Run: headless pygame with SDL's dummy video driver; simulated clock (each Clock.tick advances the game by its frame time, no real sleeping); random seed 0; keys injected as events and as key.get_pressed() state; no mouse input.
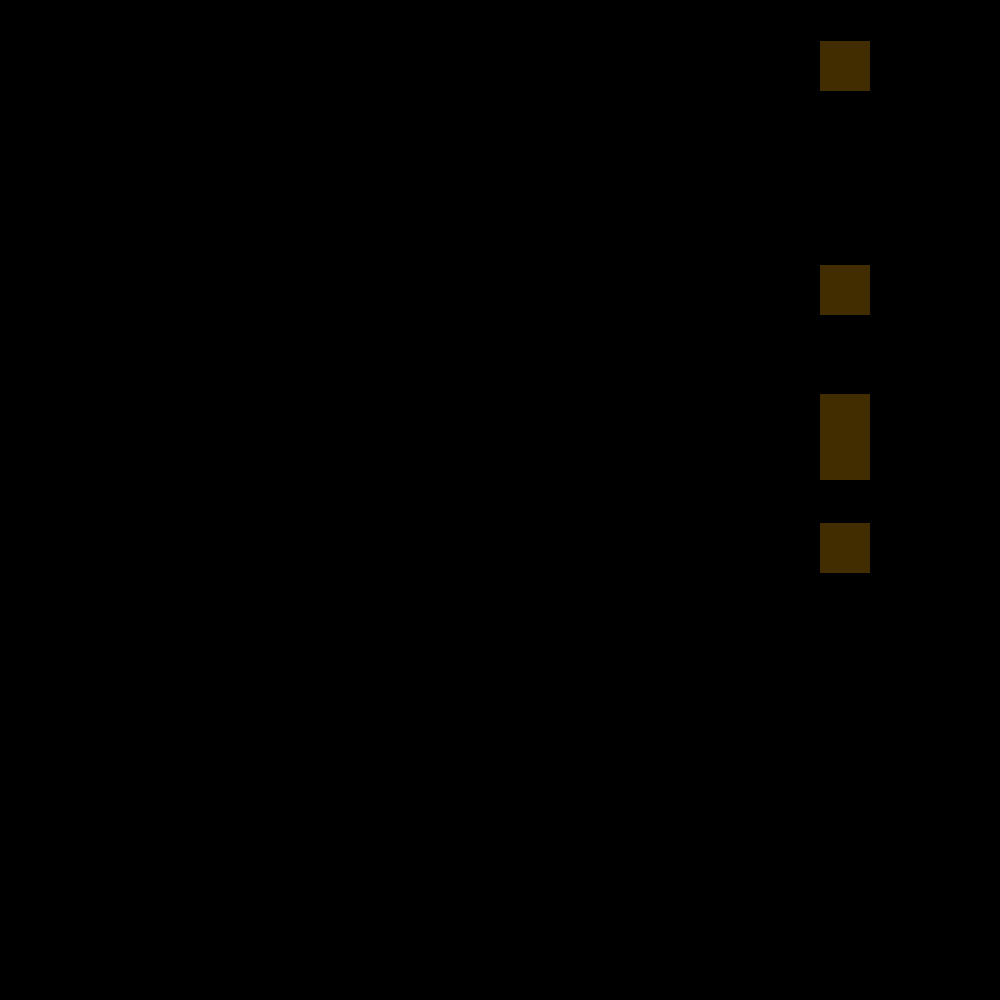
Frame 1 of 4 · flips 1–60 · no input
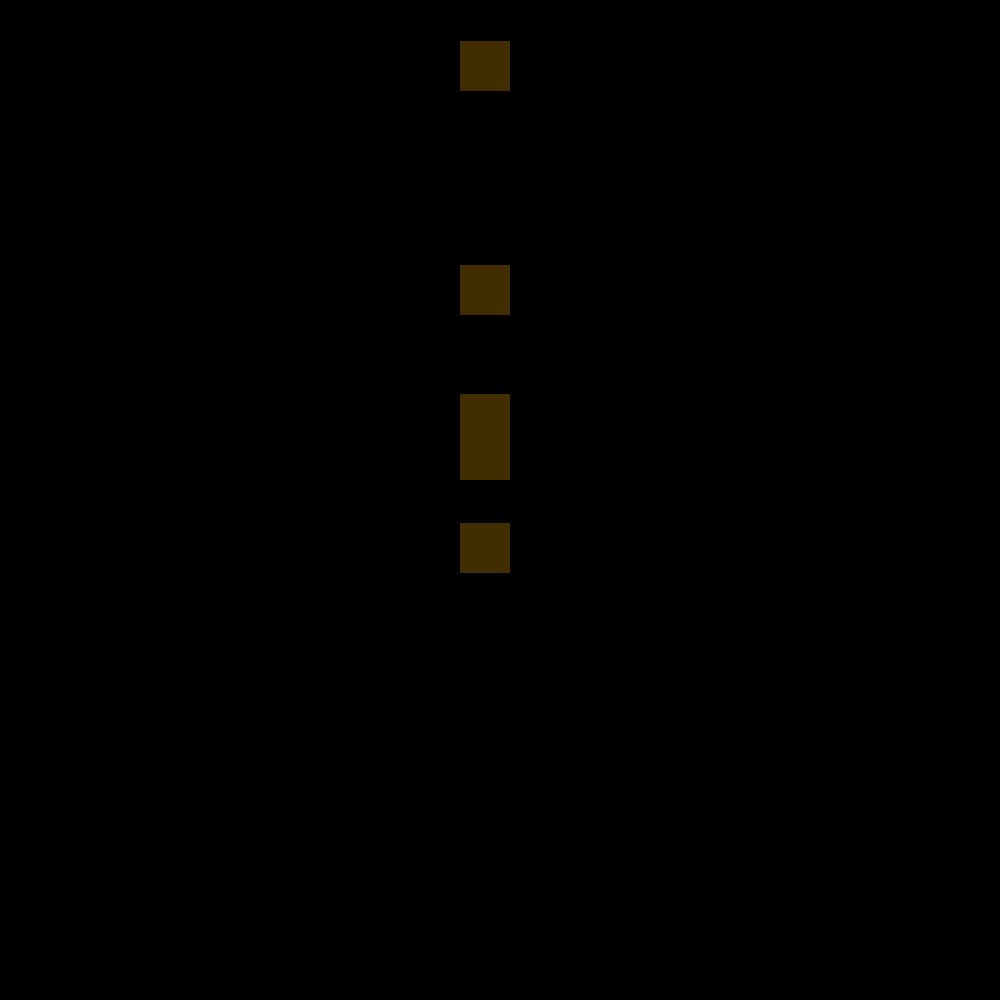
Frame 2 of 4 · flips 61–180 · tapped SPACE, RETURN · held RIGHT (→), D
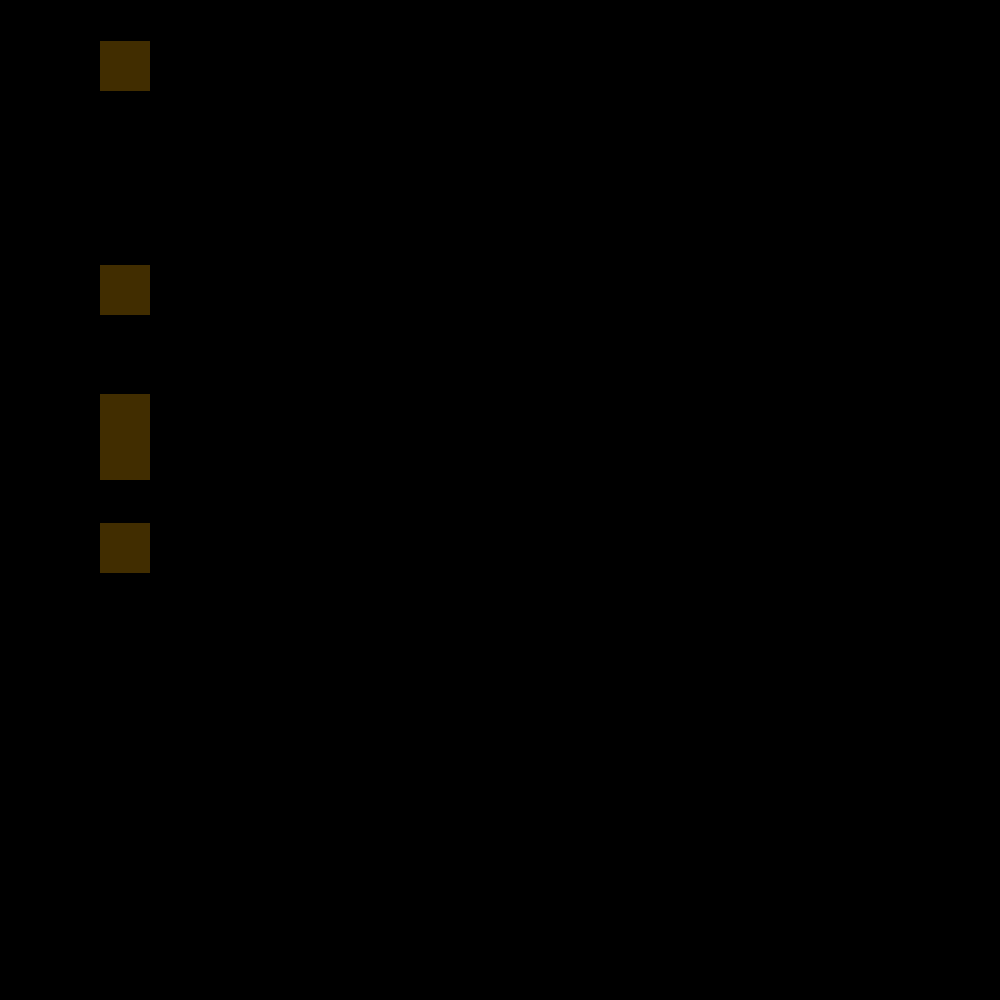
Frame 3 of 4 · flips 181–300 · held DOWN (↓), S
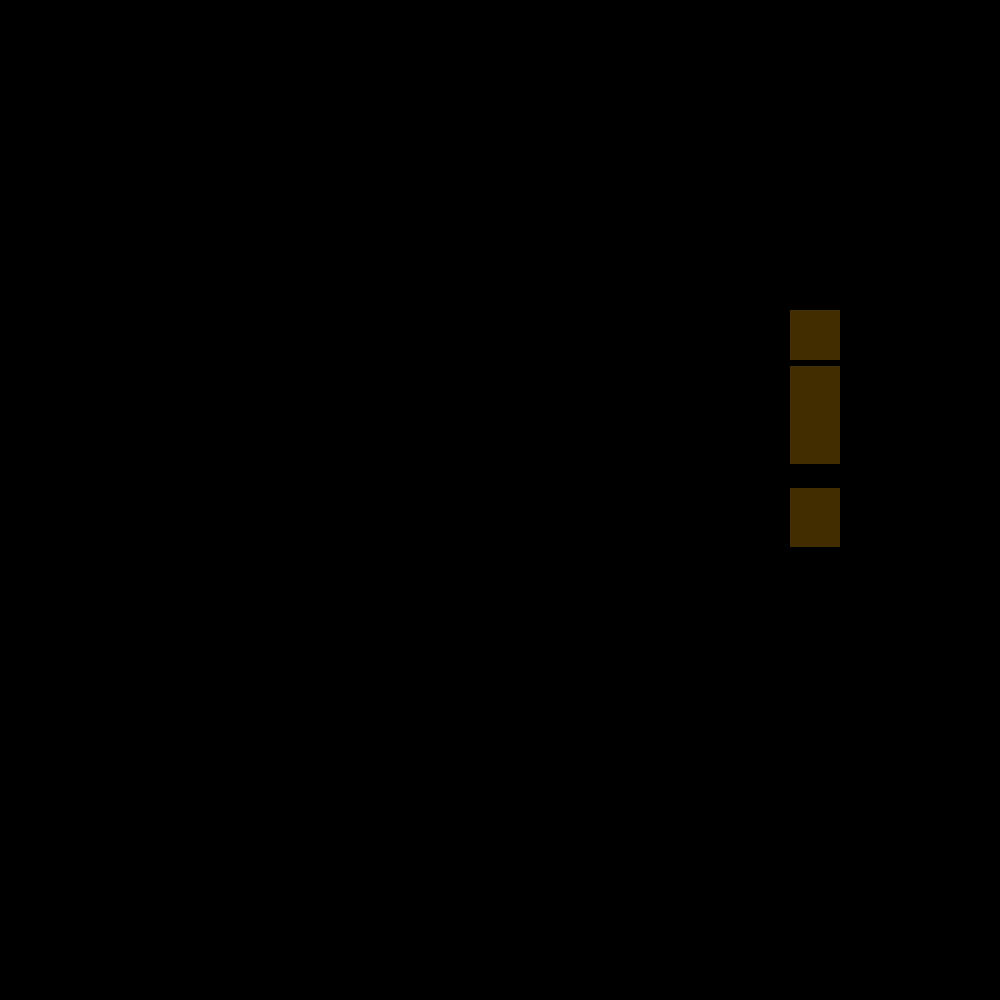
Frame 4 of 4 · flips 301–420 · held LEFT (←), A, UP (↑), W

The pygame program that drew these frames:

import pygame
import random
import time

# Bildschirmeinstellungen
WIDTH = 1000
HEIGHT = 1000
FPS = 30

# Farben
WHITE = (65, 45, 0)

# Initialisierung von Pygame
pygame.init()
screen = pygame.display.set_mode((WIDTH, HEIGHT))
pygame.display.set_caption("Gleichseitige Dreiecke")
clock = pygame.time.Clock()

class Dreieck(pygame.sprite.Sprite):
    def __init__(self, size, speed):
        pygame.sprite.Sprite.__init__(self)
        self.image = pygame.Surface((size, size))
        self.image.fill(WHITE)
        self.rect = self.image.get_rect()
        self.rect.x = WIDTH
        self.rect.y = random.randint(0, 750 - size)
        self.speed = speed

    def update(self):
        self.rect.x -= self.speed
        if self.rect.right <= 0:
            self.rect.x = WIDTH
            self.rect.y = random.randint(0, 750 - self.rect.height)

all_sprites = pygame.sprite.Group()
size = 50
speed = 3

# Erzeuge 5 Dreiecke
for _ in range(5):
    dreieck = Dreieck(size, speed)
    all_sprites.add(dreieck)

running = True
while running:
    clock.tick(FPS)

    for event in pygame.event.get():
        if event.type == pygame.QUIT:
            running = False

    # Aktualisiere die Geschwindigkeit alle 15 Sekunden
    if pygame.time.get_ticks() % 15000 == 0:
        speed += 3

    all_sprites.update()

    screen.fill((0, 0, 0))
    all_sprites.draw(screen)

    pygame.display.flip()

pygame.quit()
